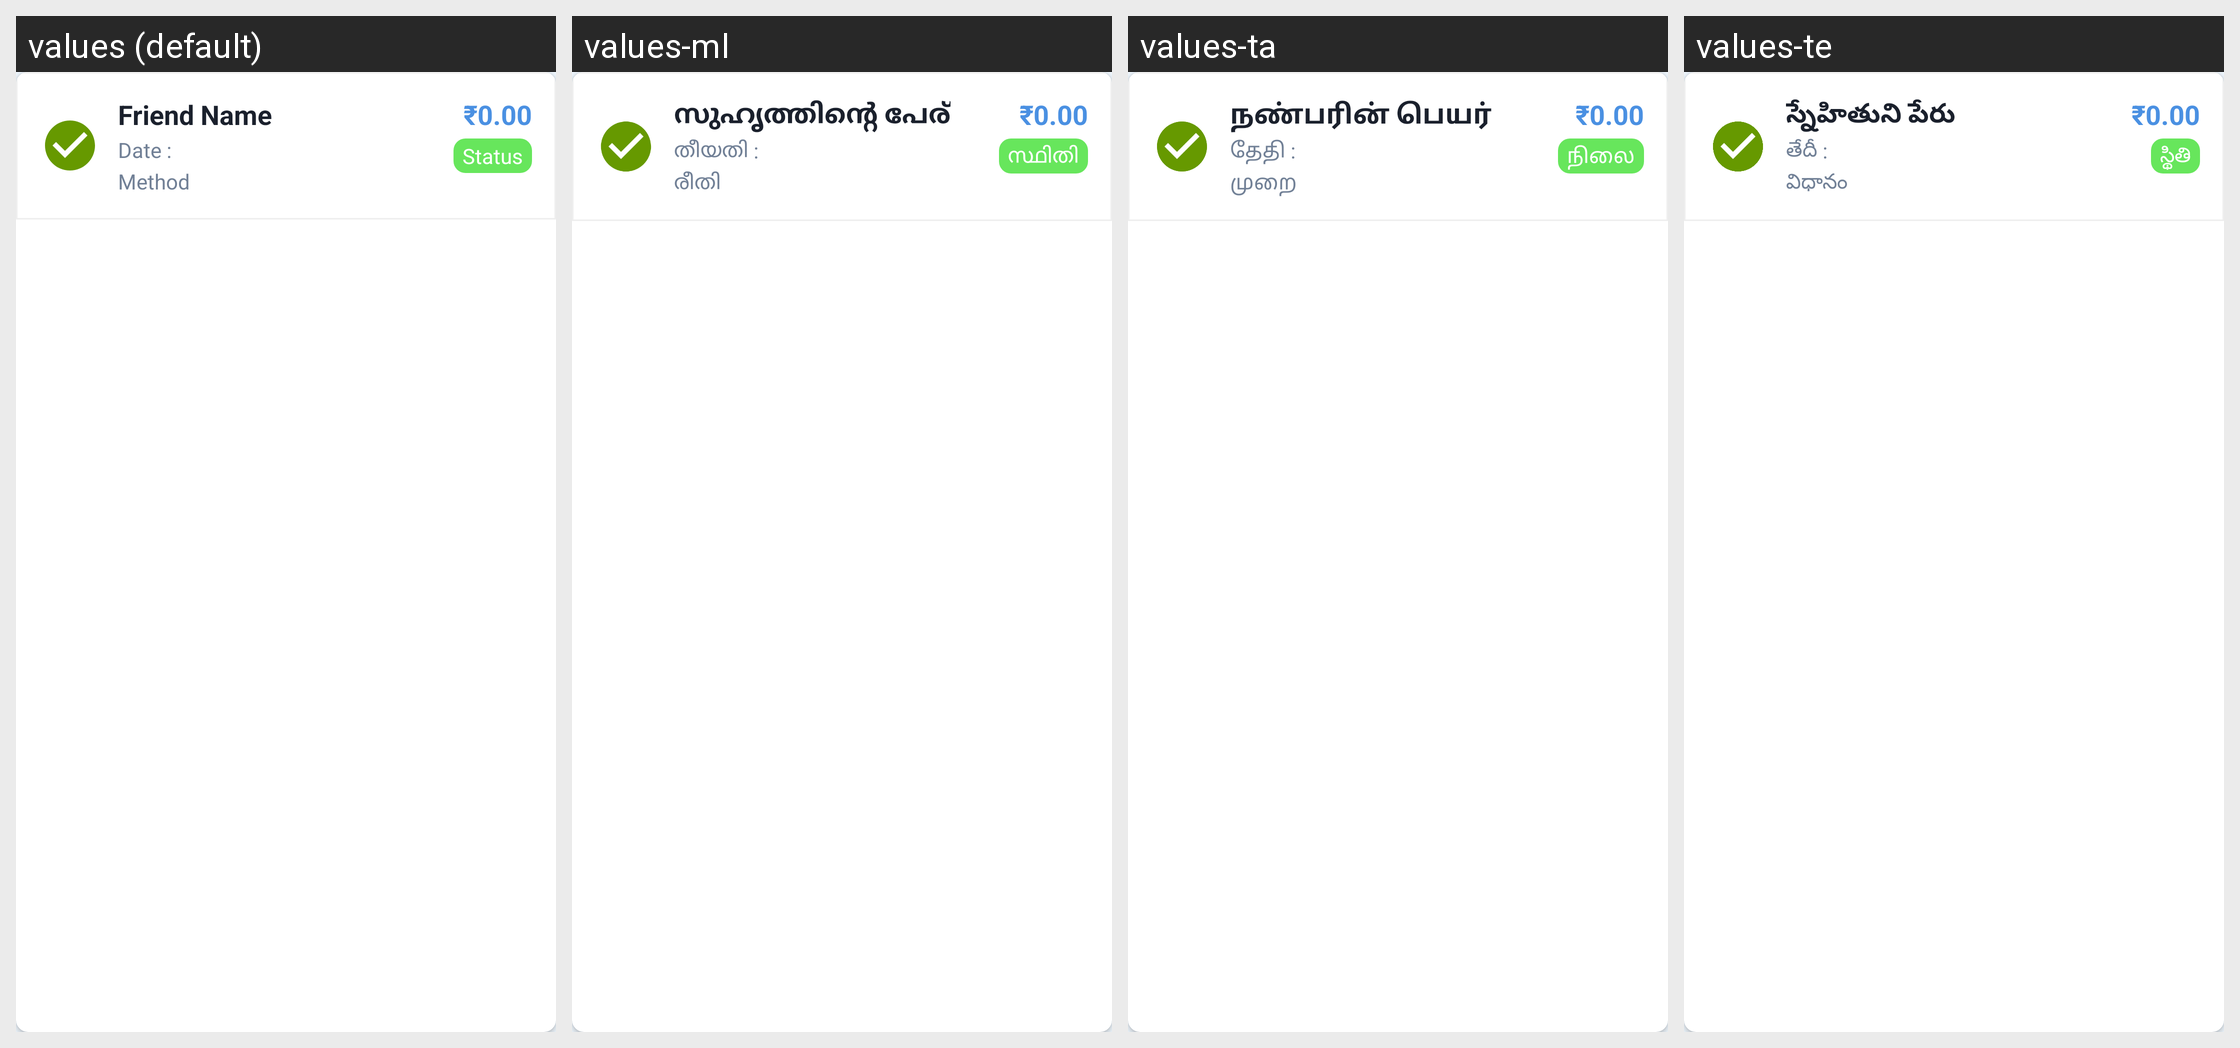

The same Android screen rendered under several of its app's locales, left to right. List the strings drawn on it with the default value and each locale's translation.
Android screen res/layout/transaction_item.xml rendered under 4 locales, left to right: values (default), values-ml, values-ta, values-te. Device: Nexus 5 (rendered at 1080×1920; each locale shown at half size, 540×960, under a caption strip naming it); theme AppTheme.
Other locales in the repository, not shown: values-as, values-bho, values-bn, values-gu, values-har, values-hi, values-kn, values-mr, values-or, values-pa, values-raj.
Strings drawn on this screen, with the default value and each locale's value (text and hints the layout hard-codes, and strings that could not be matched under every locale, appear in the picture but are not listed):

friend_name
  values: Friend Name
  values-ml: സുഹൃത്തിന്റെ പേര്
  values-ta: நண்பரின் பெயர்
  values-te: స్నేహితుని పేరు

date
  values: Date :
  values-ml: തീയതി :
  values-ta: தேதி :
  values-te: తేదీ :

method
  values: Method
  values-ml: രീതി
  values-ta: முறை
  values-te: విధానం

zero
  values: ₹0.00
  values-ml: ₹0.00
  values-ta: ₹0.00
  values-te: ₹0.00

status
  values: Status
  values-ml: സ്ഥിതി
  values-ta: நிலை
  values-te: స్థితి
